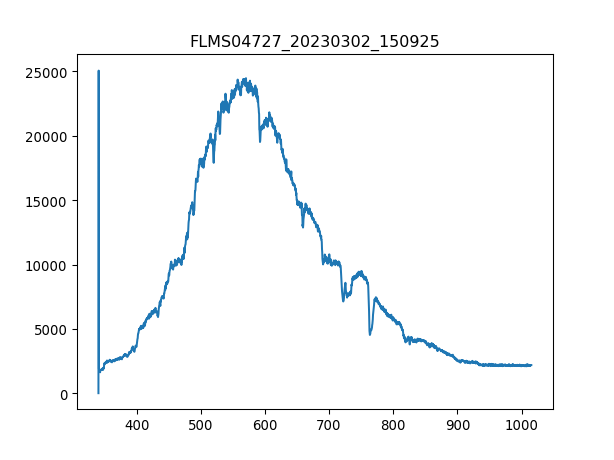

The data file committed next to this chart (first rows):
3.403020900000000211e+02, 1.638374999999999915e+01
3.406731879873454432e+02, 2.506245642857142957e+04
3.410442561190431547e+02, 1.825617857142857247e+03
3.414152943795855890e+02, 1.795190892857142899e+03
3.417863027534650087e+02, 1.816255714285714248e+03
3.421572812251738469e+02, 1.853704285714285788e+03
3.425282297792044233e+02, 1.799871964285714284e+03
3.428991484000489436e+02, 1.734336964285714203e+03
3.432700370722000116e+02, 1.743699107142857201e+03
3.436408957801497763e+02, 1.788169285714285706e+03
3.440117245083906141e+02, 1.811574642857142862e+03
3.443825232414149013e+02, 1.788169285714285706e+03
3.447532919637149575e+02, 1.802212500000000091e+03
3.451240306597831591e+02, 1.830298928571428632e+03
3.454947393141118823e+02, 1.858385357142857174e+03
3.458654179111932763e+02, 1.785828749999999900e+03
3.462360664355199447e+02, 1.872428571428571331e+03
3.466066848715840365e+02, 1.879450178571428523e+03
3.469772732038780418e+02, 1.884131249999999909e+03
3.473478314168941665e+02, 1.912217678571428678e+03
3.477183594951248438e+02, 1.856044821428571368e+03
3.480888574230623931e+02, 1.923920357142857256e+03
3.484593251851991340e+02, 1.940304107142857220e+03
3.488297627660274429e+02, 1.989455357142857110e+03
3.492001701500396962e+02, 2.069033571428571577e+03
3.495705473217281565e+02, 2.143930714285714203e+03
3.499408942655852570e+02, 2.146271249999999782e+03
3.503112109661031468e+02, 2.059671428571428351e+03
3.506814974077744296e+02, 2.090098392857142699e+03
3.510517535750913680e+02, 2.195422500000000127e+03
3.514219794525462248e+02, 2.176698214285714130e+03
3.517921750246313763e+02, 2.148611785714285816e+03
3.521623402758392558e+02, 2.181379285714285743e+03
3.525324751906620122e+02, 2.232871071428571213e+03
3.529025797535921924e+02, 2.221168392857142862e+03
3.532726539491219455e+02, 2.235211607142857247e+03
3.536426977617438752e+02, 2.258616964285714403e+03
3.540127111759500735e+02, 2.214146785714285670e+03
3.543826941762330307e+02, 2.230530535714285634e+03
3.547526467470850093e+02, 2.204784642857142899e+03
3.551225688729983858e+02, 2.333514107142857029e+03
3.554924605384655933e+02, 2.270319642857142753e+03
3.558623217279787809e+02, 2.277341249999999945e+03
3.562321524260304386e+02, 2.312449285714285907e+03
3.566019526171129428e+02, 2.179038750000000164e+03
3.569717222857184993e+02, 2.246914285714285597e+03
3.573414614163394276e+02, 2.277341249999999945e+03
3.577111699934682747e+02, 2.186060357142857356e+03
3.580808480015972464e+02, 2.237552142857142826e+03
3.584504954252187190e+02, 2.263298035714285561e+03
3.588201122488250689e+02, 2.251595357142857210e+03
3.591896984569085021e+02, 2.246914285714285597e+03
3.595592540339615653e+02, 2.258616964285714403e+03
3.599287789644763507e+02, 2.218827857142857283e+03
3.602982732329454620e+02, 2.324151964285714257e+03
3.606677368238611052e+02, 2.225849464285714475e+03
3.610371697217156566e+02, 2.228190000000000055e+03
3.614065719110013788e+02, 2.237552142857142826e+03
3.617759433762107619e+02, 2.246914285714285597e+03
3.621452841018360118e+02, 2.265638571428571595e+03
3.625145940723696185e+02, 2.174357678571428551e+03
... 1,987 more rows
